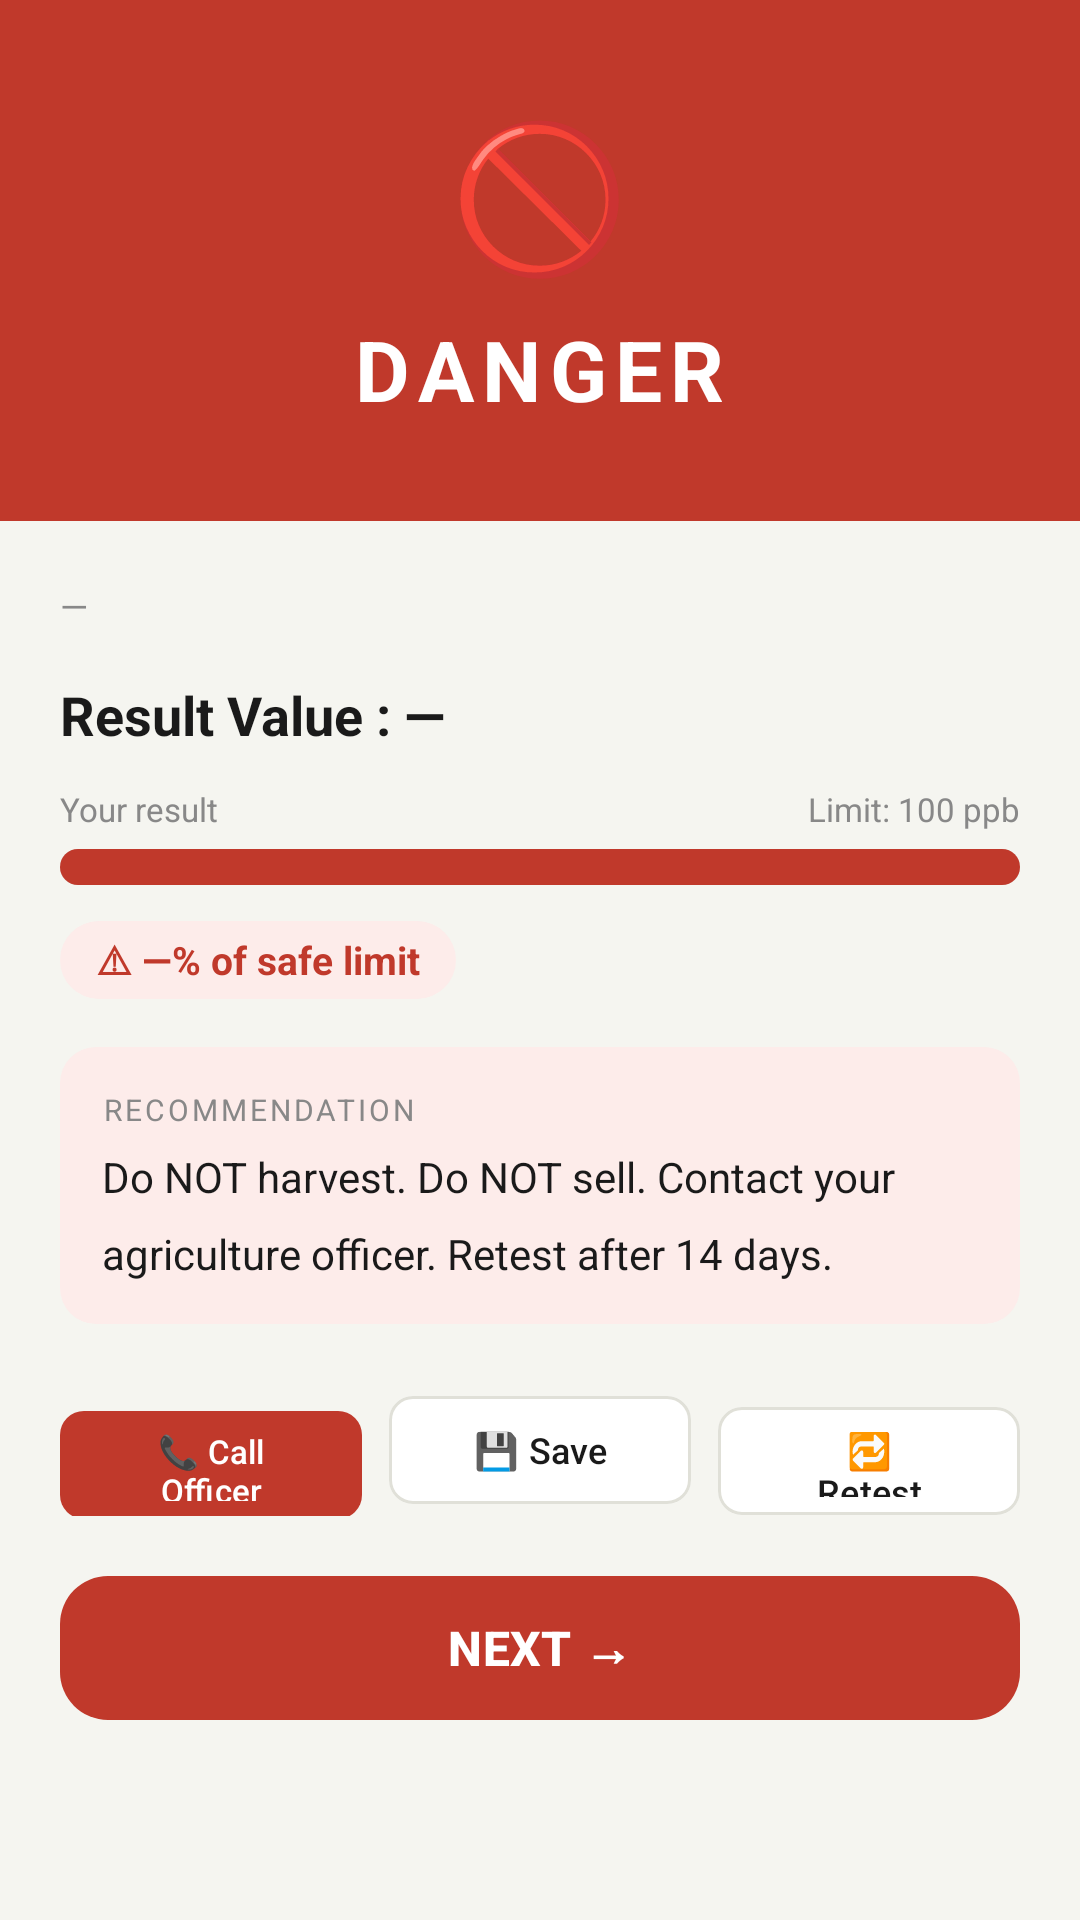

Write the Android layout XML for this screen, with the resource values it uses.
<!-- AndroidManifest.xml: application theme Theme.AgriSafe -->
<!-- res/layout/fragment_result_danger.xml -->
<?xml version="1.0" encoding="utf-8"?>
<ScrollView xmlns:android="http://schemas.android.com/apk/res/android"
    xmlns:app="http://schemas.android.com/apk/res-auto"
    android:layout_width="match_parent"
    android:layout_height="match_parent"
    android:background="@color/screen_bg">

    <LinearLayout
        android:layout_width="match_parent"
        android:layout_height="wrap_content"
        android:orientation="vertical">

        
        <LinearLayout
            android:layout_width="match_parent"
            android:layout_height="wrap_content"
            android:background="@color/danger_red"
            android:gravity="center"
            android:orientation="vertical"
            android:paddingVertical="32dp">

            <TextView
                android:layout_width="wrap_content"
                android:layout_height="wrap_content"
                android:text="🚫"
                android:textSize="48sp" />

            <TextView
                android:layout_width="wrap_content"
                android:layout_height="wrap_content"
                android:layout_marginTop="8dp"
                android:text="@string/status_danger"
                android:textColor="@color/white"
                android:textSize="28sp"
                android:textStyle="bold"
                android:letterSpacing="0.1" />
        </LinearLayout>

        
        <LinearLayout
            android:layout_width="match_parent"
            android:layout_height="wrap_content"
            android:orientation="vertical"
            android:padding="20dp">

            
            <TextView
                android:id="@+id/tvMeta"
                android:layout_width="wrap_content"
                android:layout_height="wrap_content"
                android:layout_marginBottom="16dp"
                android:text="—"
                android:textColor="@color/text_secondary"
                android:textSize="12sp" />

            
            <TextView
                android:id="@+id/tvResultValue"
                android:layout_width="wrap_content"
                android:layout_height="wrap_content"
                android:layout_marginBottom="12dp"
                android:text="Result Value : —"
                android:textColor="@color/text_primary"
                android:textSize="18sp"
                android:textStyle="bold" />

            
            <LinearLayout
                android:layout_width="match_parent"
                android:layout_height="wrap_content"
                android:orientation="horizontal"
                android:layout_marginBottom="6dp">

                <TextView
                    android:layout_width="0dp"
                    android:layout_height="wrap_content"
                    android:layout_weight="1"
                    android:text="Your result"
                    android:textColor="@color/text_secondary"
                    android:textSize="11sp" />

                <TextView
                    android:layout_width="wrap_content"
                    android:layout_height="wrap_content"
                    android:text="Limit: 100 ppb"
                    android:textColor="@color/text_secondary"
                    android:textSize="11sp" />
            </LinearLayout>

            
            <ProgressBar
                android:id="@+id/progressBar"
                style="?android:attr/progressBarStyleHorizontal"
                android:layout_width="match_parent"
                android:layout_height="12dp"
                android:layout_marginBottom="12dp"
                android:max="100"
                android:progress="100"
                android:progressDrawable="@drawable/progress_danger"
                android:background="@drawable/bg_progress_track" />

            
            <TextView
                android:id="@+id/tvPctBadge"
                android:layout_width="wrap_content"
                android:layout_height="wrap_content"
                android:layout_marginBottom="16dp"
                android:background="@drawable/bg_badge_danger"
                android:paddingHorizontal="12dp"
                android:paddingVertical="4dp"
                android:text="⚠ —% of safe limit"
                android:textColor="@color/danger_red"
                android:textSize="13sp"
                android:textStyle="bold" />

            
            <LinearLayout
                android:layout_width="match_parent"
                android:layout_height="wrap_content"
                android:layout_marginBottom="20dp"
                android:background="@drawable/bg_rec_box_danger"
                android:orientation="vertical"
                android:padding="14dp">

                <TextView
                    android:layout_width="wrap_content"
                    android:layout_height="wrap_content"
                    android:layout_marginBottom="6dp"
                    android:text="@string/recommendation_label"
                    android:textAllCaps="true"
                    android:textColor="@color/text_secondary"
                    android:textSize="10sp"
                    android:letterSpacing="0.1" />

                <TextView
                    android:layout_width="wrap_content"
                    android:layout_height="wrap_content"
                    android:lineSpacingMultiplier="1.5"
                    android:text="@string/rec_danger_text"
                    android:textColor="@color/text_primary"
                    android:textSize="14sp" />
            </LinearLayout>

            
            <LinearLayout
                android:layout_width="match_parent"
                android:layout_height="wrap_content"
                android:orientation="horizontal"
                android:layout_marginBottom="16dp">

                <com.google.android.material.button.MaterialButton
                    android:layout_width="0dp"
                    android:layout_height="44dp"
                    android:layout_weight="1"
                    android:layout_marginEnd="6dp"
                    android:text="📞 Call Officer"
                    android:textSize="11sp"
                    app:backgroundTint="@color/danger_red"
                    app:cornerRadius="8dp" />

                <com.google.android.material.button.MaterialButton
                    android:layout_width="0dp"
                    android:layout_height="44dp"
                    android:layout_weight="1"
                    android:layout_marginHorizontal="3dp"
                    android:text="💾 Save"
                    android:textSize="12sp"
                    app:backgroundTint="@color/white"
                    android:textColor="@color/text_primary"
                    app:strokeColor="@color/card_border"
                    app:strokeWidth="1dp"
                    app:cornerRadius="8dp" />

                <com.google.android.material.button.MaterialButton
                    android:layout_width="0dp"
                    android:layout_height="44dp"
                    android:layout_weight="1"
                    android:layout_marginStart="6dp"
                    android:text="🔁 Retest"
                    android:textSize="12sp"
                    app:backgroundTint="@color/white"
                    android:textColor="@color/text_primary"
                    app:strokeColor="@color/card_border"
                    app:strokeWidth="1dp"
                    app:cornerRadius="8dp" />
            </LinearLayout>

            
            <com.google.android.material.button.MaterialButton
                android:id="@+id/btnNext"
                android:layout_width="match_parent"
                android:layout_height="56dp"
                android:text="@string/btn_next"
                android:textColor="@color/white"
                android:textSize="16sp"
                android:textStyle="bold"
                app:backgroundTint="@color/danger_red"
                app:cornerRadius="16dp" />

        </LinearLayout>
    </LinearLayout>
</ScrollView>
<!-- resources referenced by this layout -->
<resources>
  <color name="card_border">#E0E0D8</color>
  <color name="danger_red">#C0392B</color>
  <color name="screen_bg">#F5F5F0</color>
  <color name="text_primary">#1A1A1A</color>
  <color name="text_secondary">#888888</color>
  <color name="white">#FFFFFF</color>
  <!-- drawable bg_badge_danger (drawable) -->
  <?xml version="1.0" encoding="utf-8"?>
  <shape xmlns:android="http://schemas.android.com/apk/res/android">
      <solid android:color="@color/danger_red_light" />
      <corners android:radius="14dp" />
  </shape>
  <!-- drawable bg_progress_track (drawable) -->
  <?xml version="1.0" encoding="utf-8"?>
  <shape xmlns:android="http://schemas.android.com/apk/res/android">
      <solid android:color="#E8E8E4" />
      <corners android:radius="6dp" />
  </shape>
  <!-- drawable bg_rec_box_danger (drawable) -->
  <?xml version="1.0" encoding="utf-8"?>
  <shape xmlns:android="http://schemas.android.com/apk/res/android">
      <solid android:color="@color/danger_red_light" />
      <corners android:radius="12dp" />
  </shape>
  <!-- drawable progress_danger (drawable) -->
  <?xml version="1.0" encoding="utf-8"?>
  <layer-list xmlns:android="http://schemas.android.com/apk/res/android">
      <item android:id="@android:id/background">
          <shape>
              <solid android:color="#E8E8E4" />
              <corners android:radius="6dp" />
          </shape>
      </item>
      <item android:id="@android:id/progress">
          <clip>
              <shape>
                  <solid android:color="@color/danger_red" />
                  <corners android:radius="6dp" />
              </shape>
          </clip>
      </item>
  </layer-list>
  <string name="btn_next">NEXT →</string>
  <string name="rec_danger_text">Do NOT harvest. Do NOT sell. Contact your agriculture officer. Retest after 14 days.</string>
  <string name="recommendation_label">Recommendation</string>
  <string name="status_danger">DANGER</string>
  <style name="Theme.AgriSafe" parent="Theme.Material3.DayNight.NoActionBar">
          <item name="colorPrimary">@color/agri_green</item>
          <item name="colorPrimaryVariant">@color/agri_green_dark</item>
          <item name="colorOnPrimary">@color/white</item>
          <item name="colorSecondary">@color/agri_green</item>
          <item name="colorOnSecondary">@color/white</item>
          <item name="android:statusBarColor">@color/agri_green</item>
          <item name="android:windowBackground">@color/screen_bg</item>
      </style>
  <color name="danger_red_light">#FDECEA</color>
  <color name="agri_green">#2D7A3A</color>
  <color name="agri_green_dark">#1E5428</color>
</resources>
